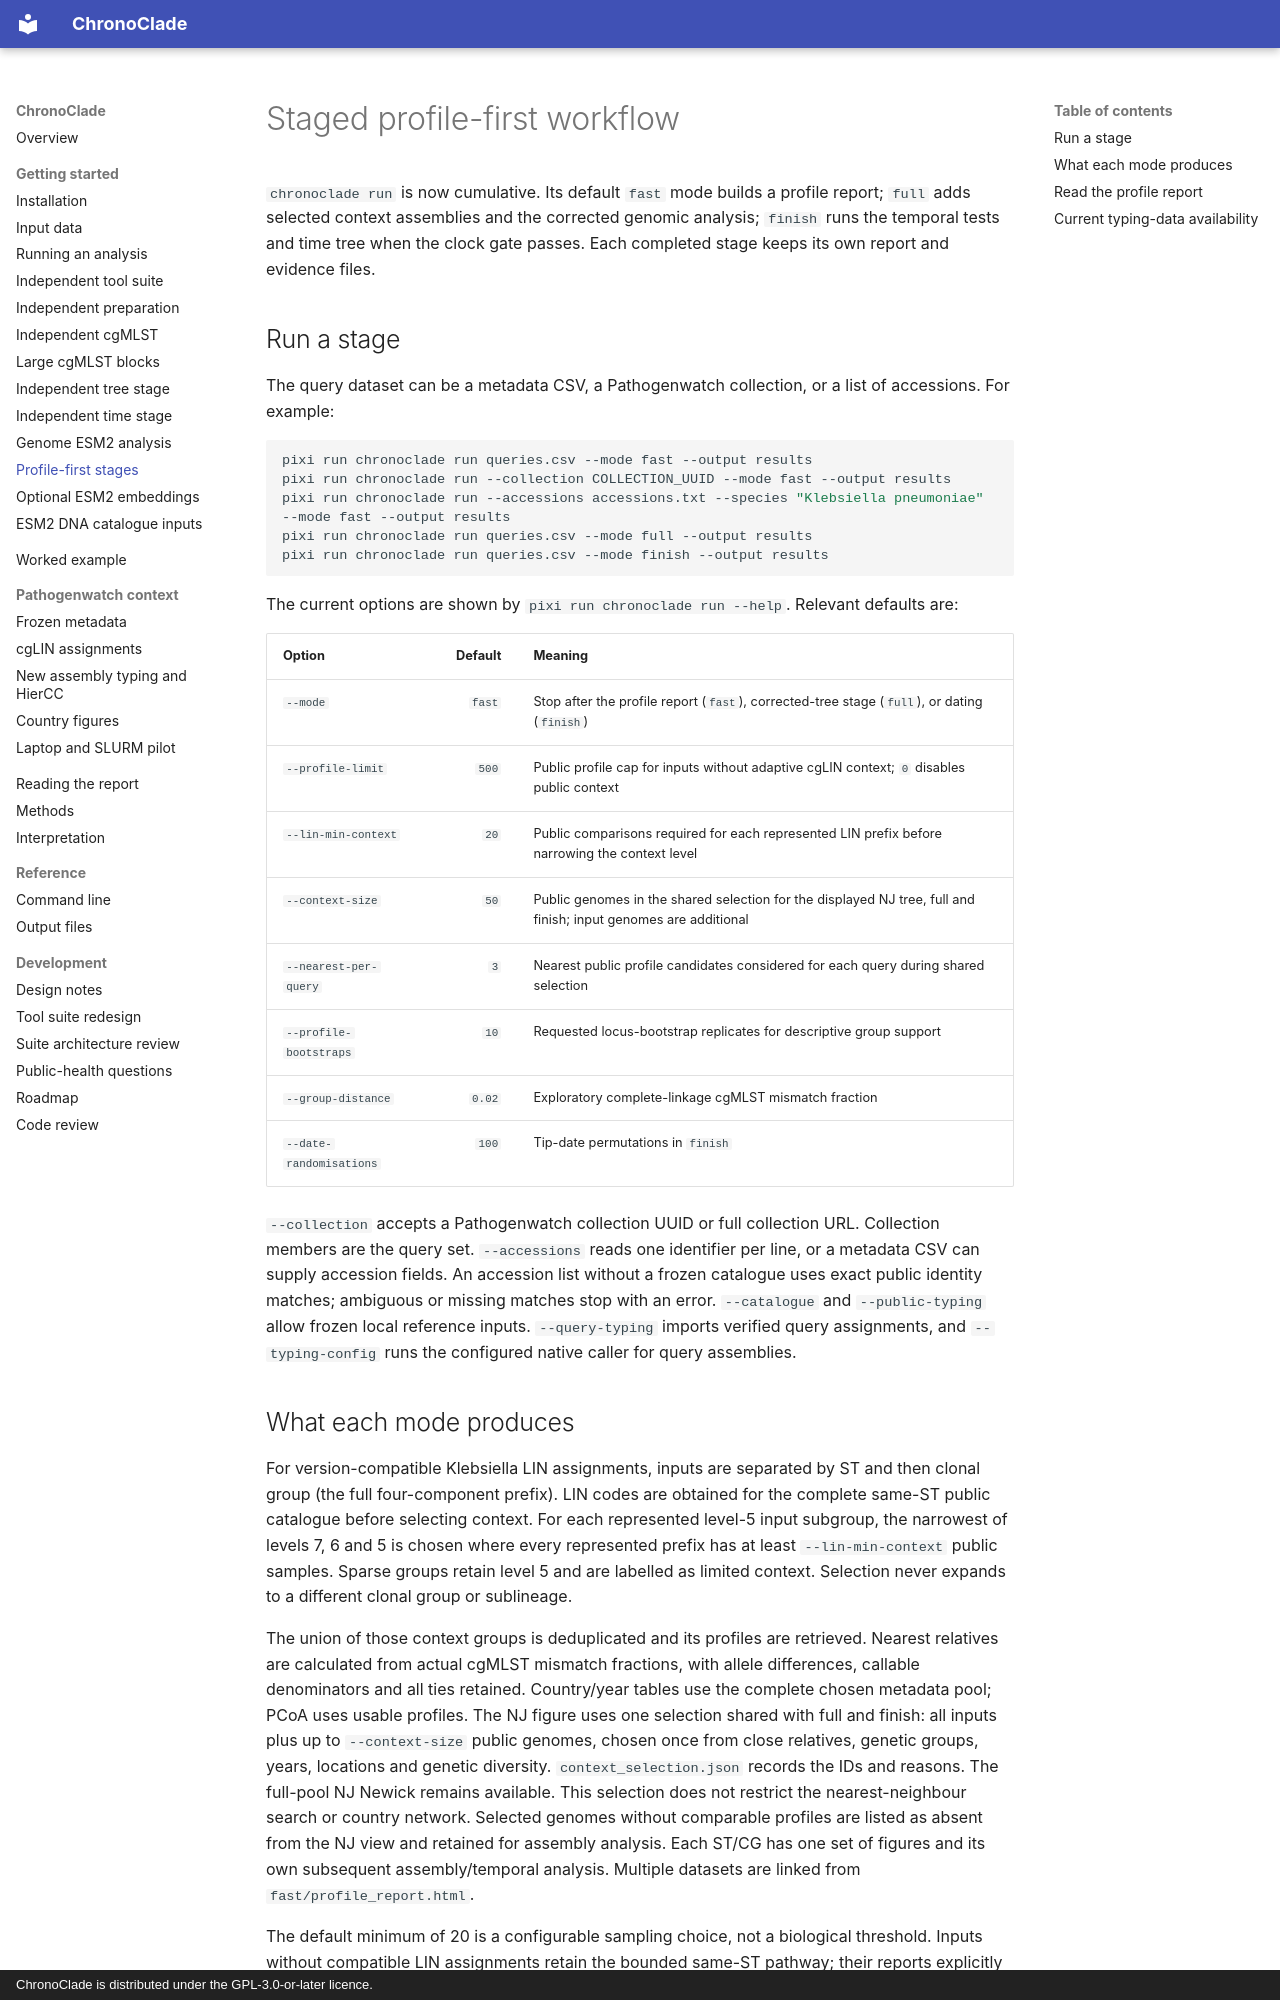

repository: ghruproject/beyondmlst · page: staged-workflow/index.html · generator: mkdocs · copyright: ChronoClade is distributed under the GPL-3.0-or-later licence.

# Staged profile-first workflow

`chronoclade run` is now cumulative. Its default `fast` mode builds a profile
report; `full` adds selected context assemblies and the corrected genomic
analysis; `finish` runs the temporal tests and time tree when the clock gate
passes. Each completed stage keeps its own report and evidence files.

## Run a stage

The query dataset can be a metadata CSV, a Pathogenwatch collection, or a list
of accessions. For example:

```bash
pixi run chronoclade run queries.csv --mode fast --output results
pixi run chronoclade run --collection COLLECTION_UUID --mode fast --output results
pixi run chronoclade run --accessions accessions.txt --species "Klebsiella pneumoniae" --mode fast --output results
pixi run chronoclade run queries.csv --mode full --output results
pixi run chronoclade run queries.csv --mode finish --output results
```

The current options are shown by `pixi run chronoclade run --help`. Relevant
defaults are:

| Option | Default | Meaning |
| --- | ---: | --- |
| `--mode` | `fast` | Stop after the profile report (`fast`), corrected-tree stage (`full`), or dating (`finish`) |
| `--profile-limit` | `500` | Public profile cap for inputs without adaptive cgLIN context; `0` disables public context |
| `--lin-min-context` | `20` | Public comparisons required for each represented LIN prefix before narrowing the context level |
| `--context-size` | `50` | Public genomes in the shared selection for the displayed NJ tree, full and finish; input genomes are additional |
| `--nearest-per-query` | `3` | Nearest public profile candidates considered for each query during shared selection |
| `--profile-bootstraps` | `10` | Requested locus-bootstrap replicates for descriptive group support |
| `--group-distance` | `0.02` | Exploratory complete-linkage cgMLST mismatch fraction |
| `--date-randomisations` | `100` | Tip-date permutations in `finish` |

`--collection` accepts a Pathogenwatch collection UUID or full collection URL.
Collection members are the query set. `--accessions` reads one identifier per
line, or a metadata CSV can supply accession fields. An accession list without
a frozen catalogue uses exact public identity matches; ambiguous or missing
matches stop with an error. `--catalogue` and `--public-typing` allow frozen
local reference inputs. `--query-typing` imports verified query assignments,
and `--typing-config` runs the configured native caller for query assemblies.
